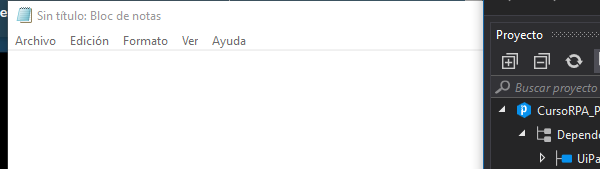
Task: Este proyecto contiene todas las clases de RPA
Workflow: CrearCSV

Step 1: Abrir aplicación 'notepad.exe Sin' on the element in window 'Sin título: Bloc de notas' (notepad.exe)

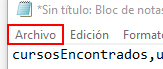
Step 2: click on the menu item 'Archivo' (notepad.exe)

Step 3: click on 'menu item  Archivo' (notepad.exe) (no picture)

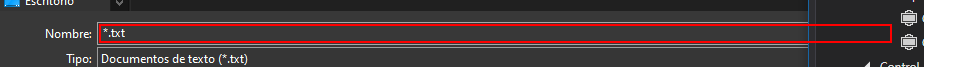
Step 4: type [pathArchivo] in window 'Guardar como' (notepad.exe)

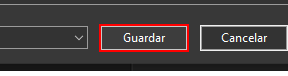
Step 5: click in window 'Guardar como' (notepad.exe)

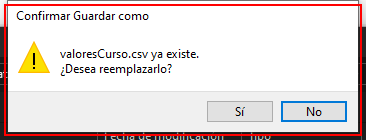
Step 6: find 'notepad.exe Confirmar'

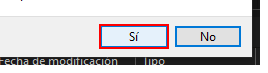
Step 7 [then]: click on the button 'Sí' in window 'Confirmar Guardar como' (notepad.exe)
